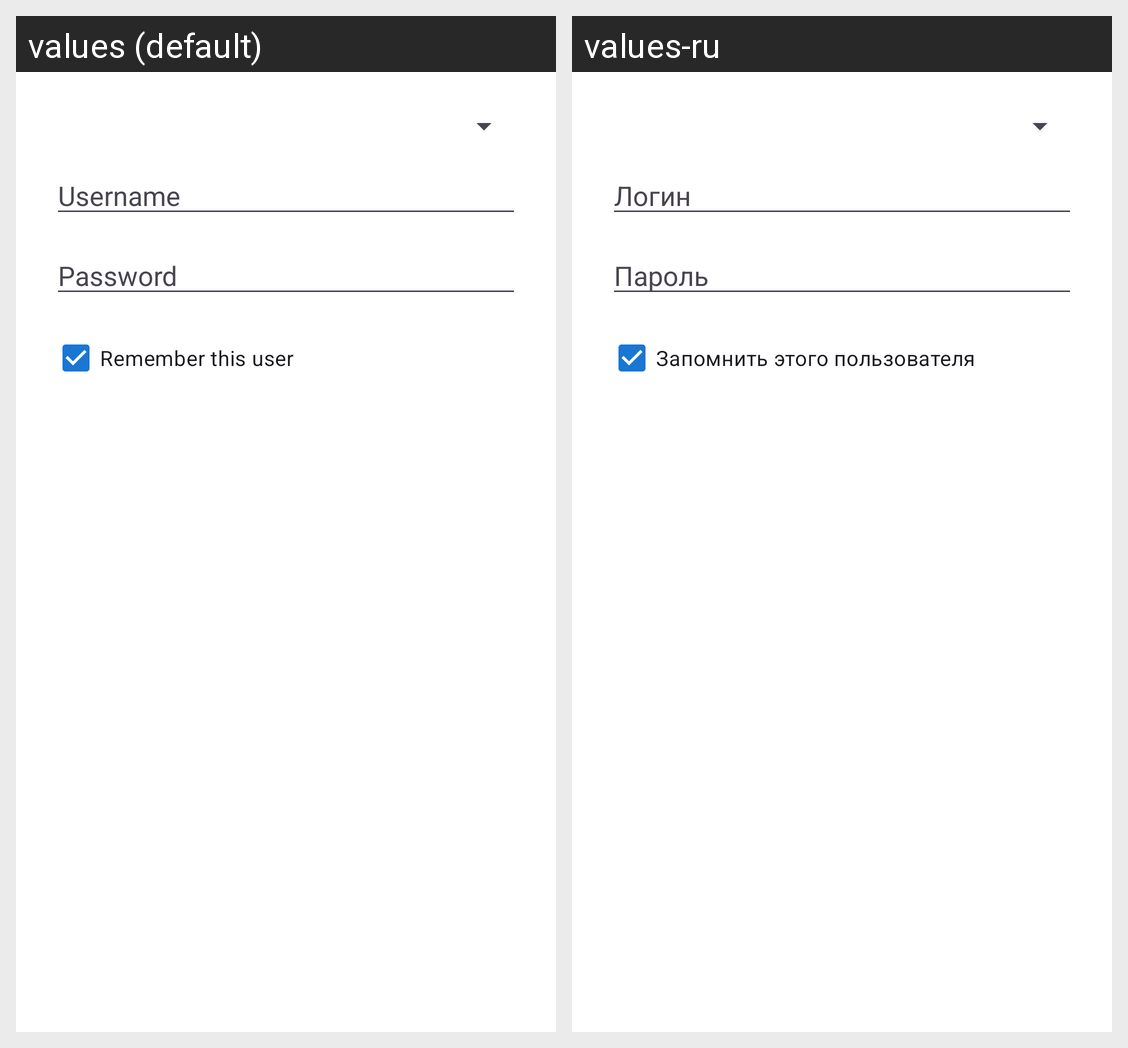

Strings drawn on this Android screen and how each of the app's shown locales translates them:
Android screen res/layout/dialog_credentials.xml rendered under 2 locales, left to right: values (default), values-ru. Device: Nexus 5 (rendered at 1080×1920; each locale shown at half size, 540×960, under a caption strip naming it); theme Theme.MrOpenVPNClient.
Strings drawn on this screen, with the default value and each locale's value (text and hints the layout hard-codes, and strings that could not be matched under every locale, appear in the picture but are not listed):

username_hint
  values: Username
  values-ru: Логин

password_hint
  values: Password
  values-ru: Пароль

remember_user
  values: Remember this user
  values-ru: Запомнить этого пользователя
